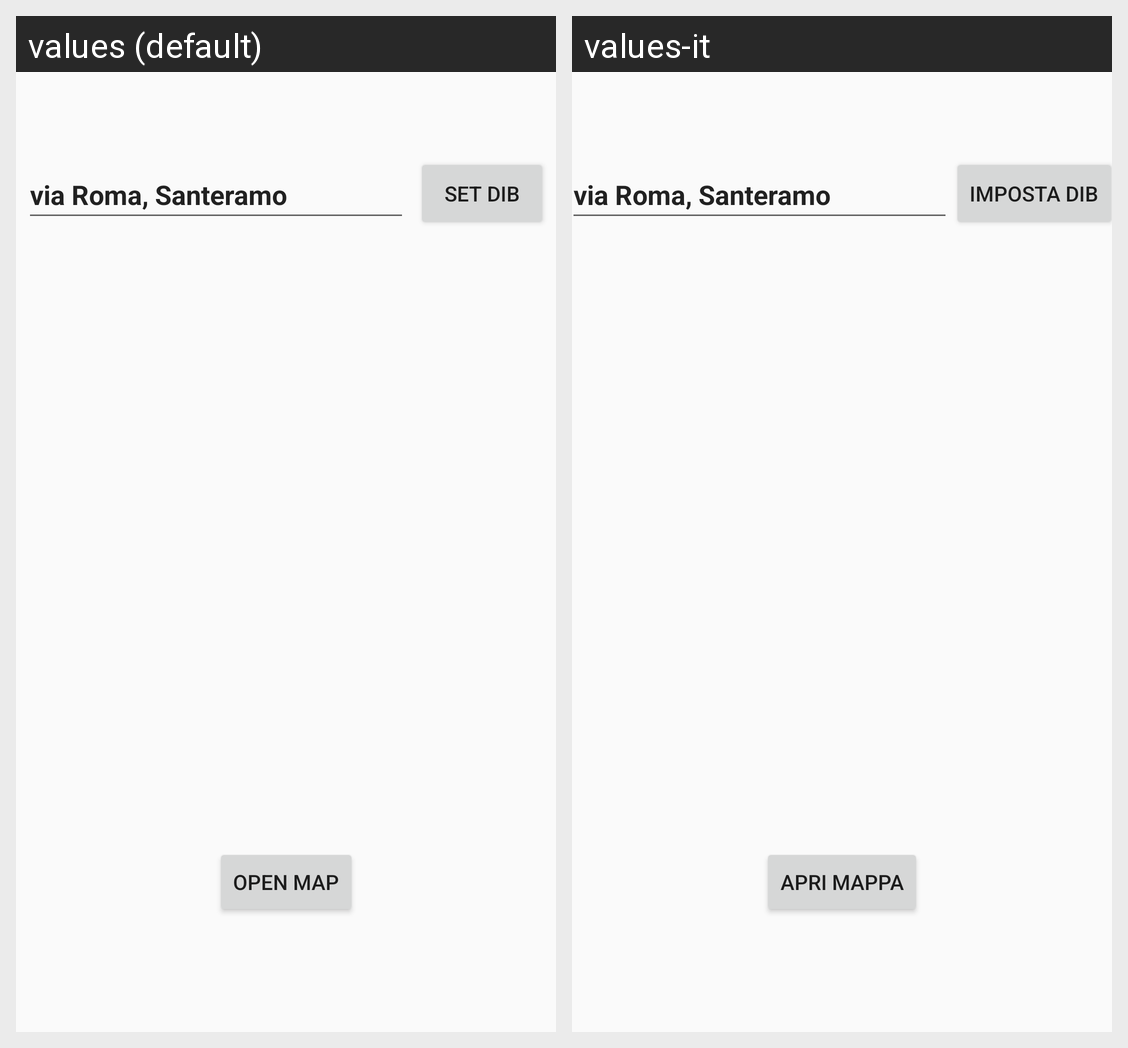

Here is an Android app screen in its default locale and in the app's own translations. Write out the translated-string differences for the strings that appear on this screen.
Android screen res/layout/activity_view_map.xml rendered under 2 locales, left to right: values (default), values-it. Device: Nexus 5 (rendered at 1080×1920; each locale shown at half size, 540×960, under a caption strip naming it); theme AppTheme.
Strings drawn on this screen, with the default value and each locale's value (text and hints the layout hard-codes, and strings that could not be matched under every locale, appear in the picture but are not listed):

btnApriAMappa
  values: Open Map
  values-it: Apri Mappa

btnImpostaDIB
  values: Set DIB
  values-it: Imposta DIB
